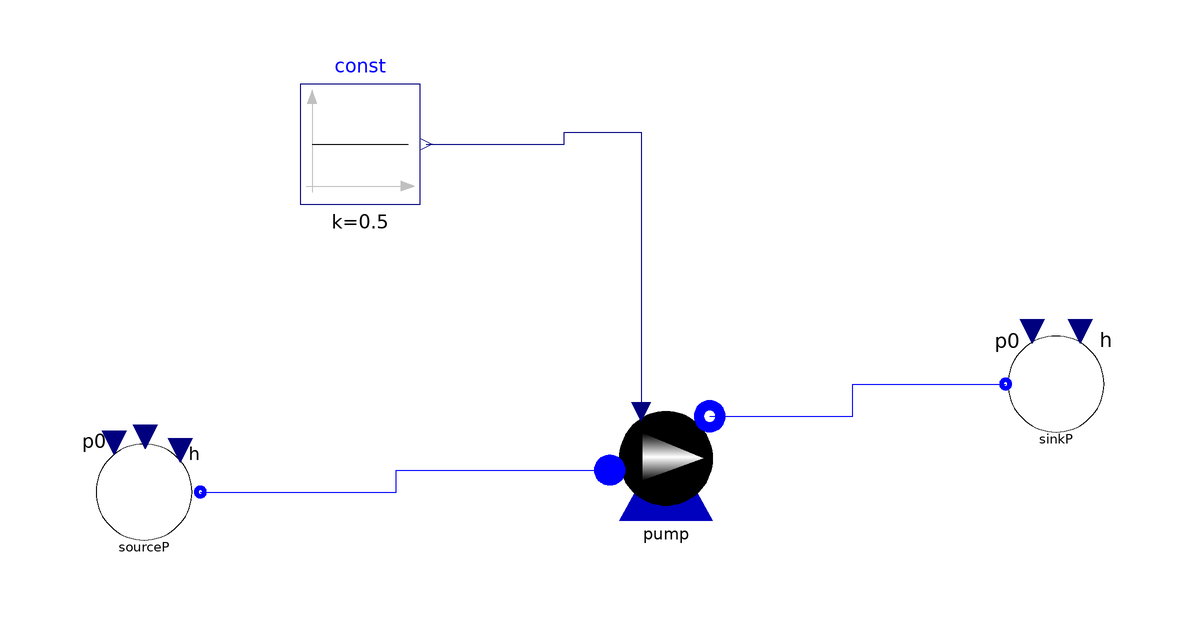

Above is the diagram view of the following Modelica model: its components placed by their Placement annotations and its connect equations drawn as lines.

model Test_Pump

  ThermoCycle.Components.Units.ExpansionAndCompressionMachines.Pump
                                          pump(
    PumpType=ThermoCycle.Functions.Enumerations.PumpTypes.UD,
    X_pp0=1,
    eta_em=1,
    eta_is=1,
    epsilon_v=1,
    f_pp0=50,
    V_dot_max=0.0039,
    M_dot_start=3,
    redeclare package Medium =
        ThermoCycle.Media.Incompressible.IncompressibleTables.Therminol66,
    PumpInput=ThermoCycle.Functions.Enumerations.PumpInputs.FF)
    annotation (Placement(transformation(extent={{-14,-16},{12,10}})));
  Components.FluidFlow.Reservoirs.SourceP sourceP(
    redeclare package Medium =
        ThermoCycle.Media.Incompressible.IncompressibleTables.Therminol66,
    p0=115794,
    T_0=389.15)
    annotation (Placement(transformation(extent={{-98,-16},{-78,4}})));
  Components.FluidFlow.Reservoirs.SinkP sinkP(redeclare package Medium =
        ThermoCycle.Media.Incompressible.IncompressibleTables.Therminol66, p0=
        150000) annotation (Placement(transformation(extent={{54,2},{74,22}})));
  Modelica.Blocks.Sources.Constant const(k=0.5)
    annotation (Placement(transformation(extent={{-62,42},{-42,62}})));
equation
  connect(sourceP.flange, pump.InFlow) annotation (Line(
      points={{-78.6,-6},{-46,-6},{-46,-2.35},{-10.36,-2.35}},
      color={0,0,255},
      smooth=Smooth.None));
  connect(pump.OutFlow, sinkP.flangeB) annotation (Line(
      points={{6.28,6.62},{30.14,6.62},{30.14,12},{55.6,12}},
      color={0,0,255},
      smooth=Smooth.None));
  connect(const.y, pump.flow_in) annotation (Line(
      points={{-41,52},{-18,52},{-18,54},{-5.16,54},{-5.16,7.4}},
      color={0,0,127},
      smooth=Smooth.None));
  annotation (Diagram(graphics));
end Test_Pump;